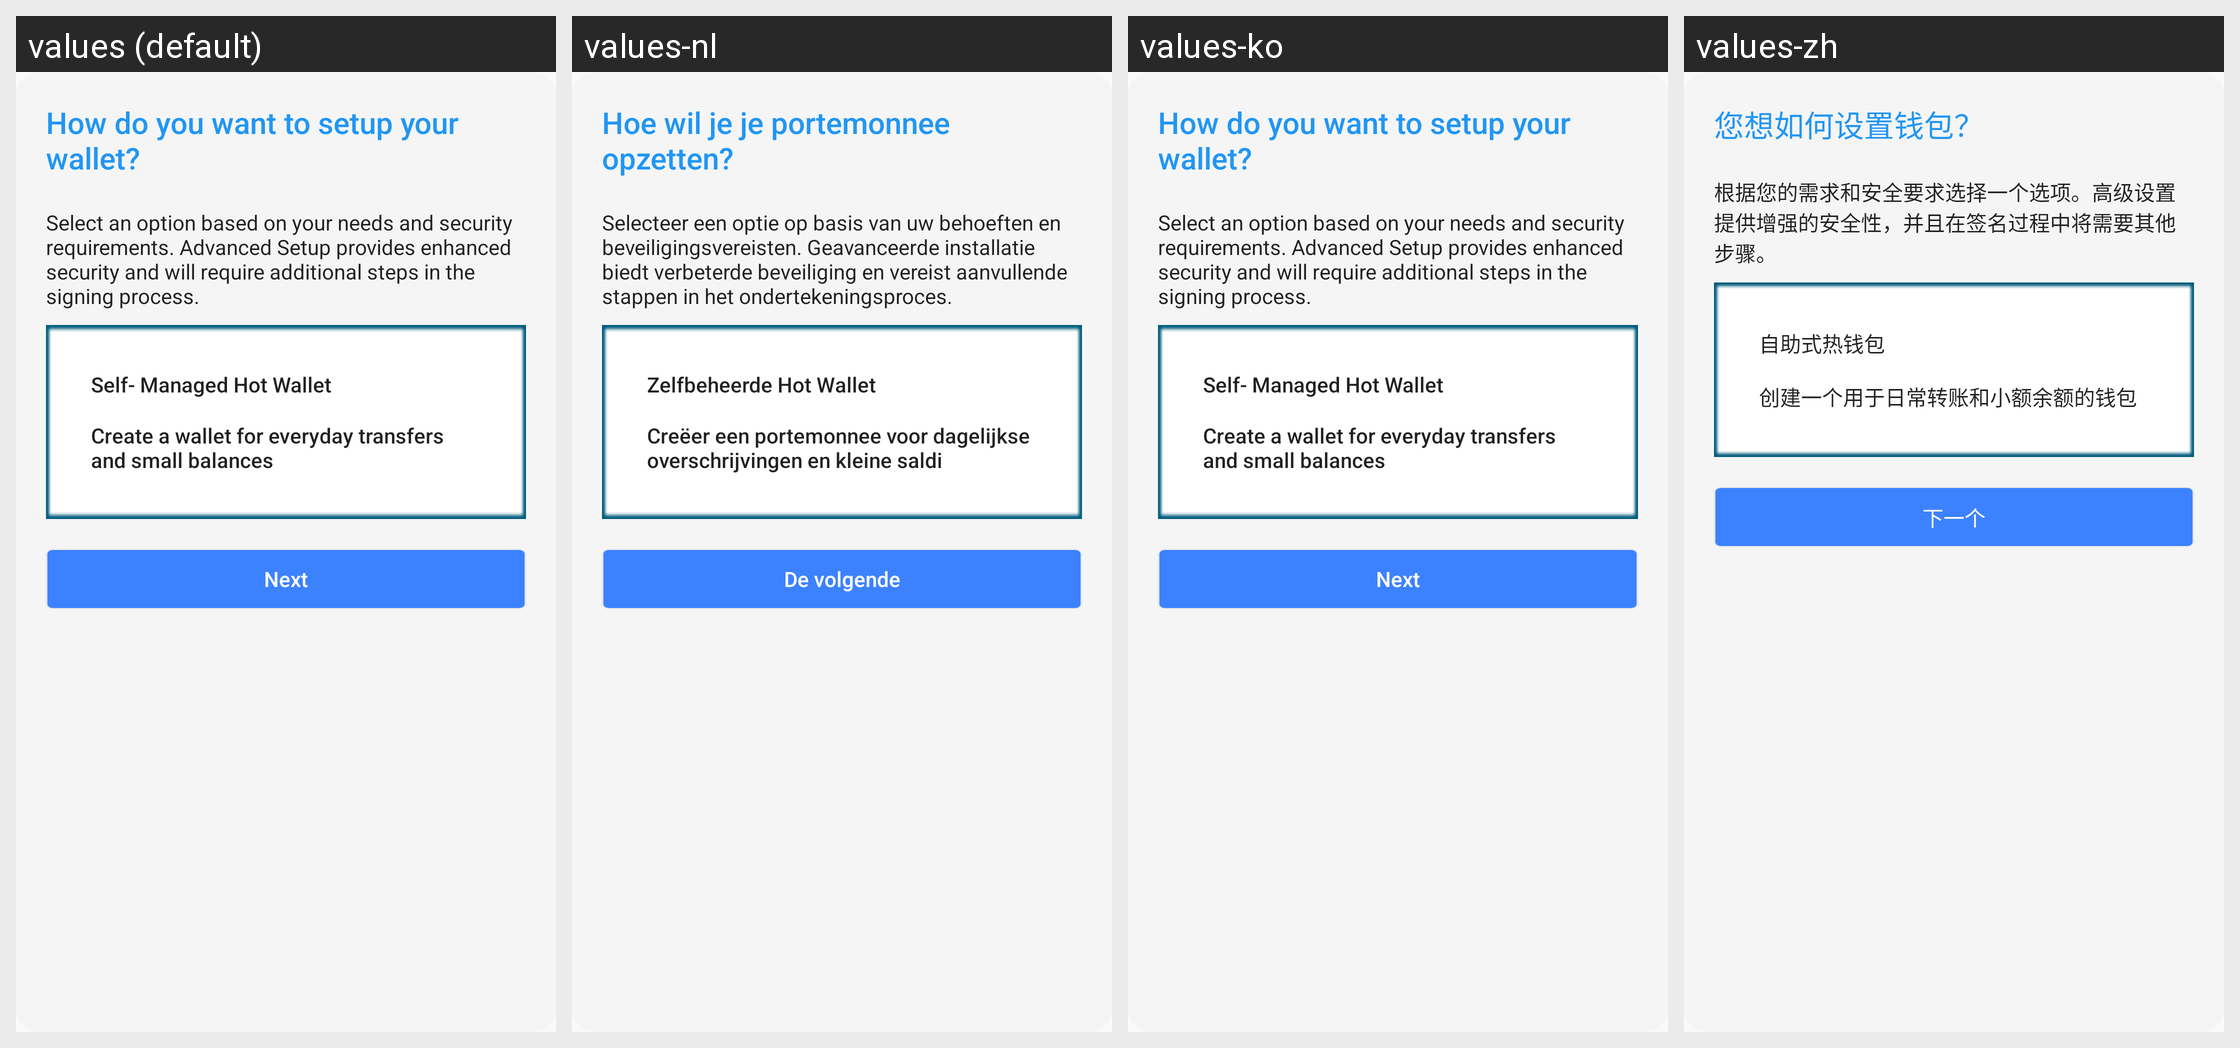

This grid shows one Android layout under several languages. Give, for every string resource on the screen, its name, the default text and each shown locale's text.
Android screen res/layout/new_wallet_one.xml rendered under 4 locales, left to right: values (default), values-nl, values-ko, values-zh. Device: Nexus 5 (rendered at 1080×1920; each locale shown at half size, 540×960, under a caption strip naming it); theme AppTheme.
Other locales in the repository, not shown: values-de, values-es, values-fr, values-it, values-ja, values-pt, values-ru.
Strings drawn on this screen, with the default value and each locale's value (text and hints the layout hard-codes, and strings that could not be matched under every locale, appear in the picture but are not listed):

setup
  values: How do you want to setup your wallet?
  values-nl: Hoe wil je je portemonnee opzetten?
  values-ko: How do you want to setup your wallet?
  values-zh: 您想如何设置钱包？

select_option
  values: Select an option based on your needs and security requirements. Advanced Setup provides enhanced security and will require additional steps in the signing process.
  values-nl: Selecteer een optie op basis van uw behoeften en beveiligingsvereisten. Geavanceerde installatie biedt verbeterde beveiliging en vereist aanvullende stappen in het ondertekeningsproces.
  values-ko: Select an option based on your needs and security requirements. Advanced Setup provides enhanced security and will require additional steps in the signing process.
  values-zh: 根据您的需求和安全要求选择一个选项。高级设置提供增强的安全性，并且在签名过程中将需要其他步骤。

self_mng
  values: Self- Managed Hot Wallet
  values-nl: Zelfbeheerde Hot Wallet
  values-ko: Self- Managed Hot Wallet
  values-zh: 自助式热钱包

c_wallet
  values: Create a wallet for everyday transfers and small balances
  values-nl: Creëer een portemonnee voor dagelijkse overschrijvingen en kleine saldi
  values-ko: Create a wallet for everyday transfers and small balances
  values-zh: 创建一个用于日常转账和小额余额的钱包

next
  values: Next
  values-nl: De volgende
  values-ko: Next
  values-zh: 下一个
